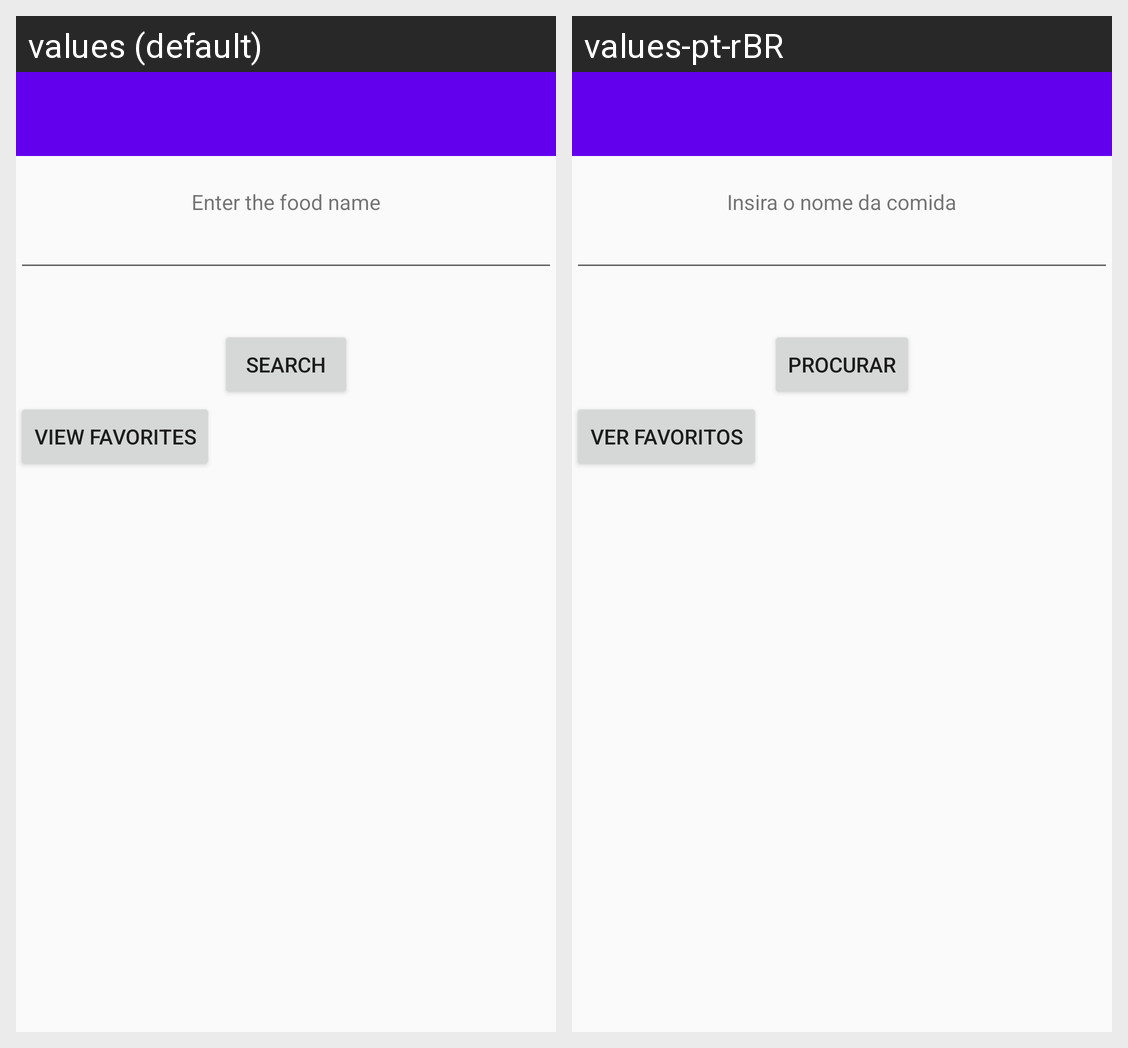

Locale-by-locale string values for the Android screen shown in this grid:
Android screen res/layout/activity_food_nutrition_main.xml rendered under 2 locales, left to right: values (default), values-pt-rBR. Device: Nexus 5 (rendered at 1080×1920; each locale shown at half size, 540×960, under a caption strip naming it); theme Theme.AppCompat.Light.NoActionBar.
Strings drawn on this screen, with the default value and each locale's value (text and hints the layout hard-codes, and strings that could not be matched under every locale, appear in the picture but are not listed):

FoodNutritionSearch
  values: Search
  values-pt-rBR: Procurar

FoodNutritionsSaveFavorites
  values: View Favorites
  values-pt-rBR: Ver Favoritos

FoodNutritionEnterFood
  values: Enter the food name
  values-pt-rBR: Insira o nome da comida
